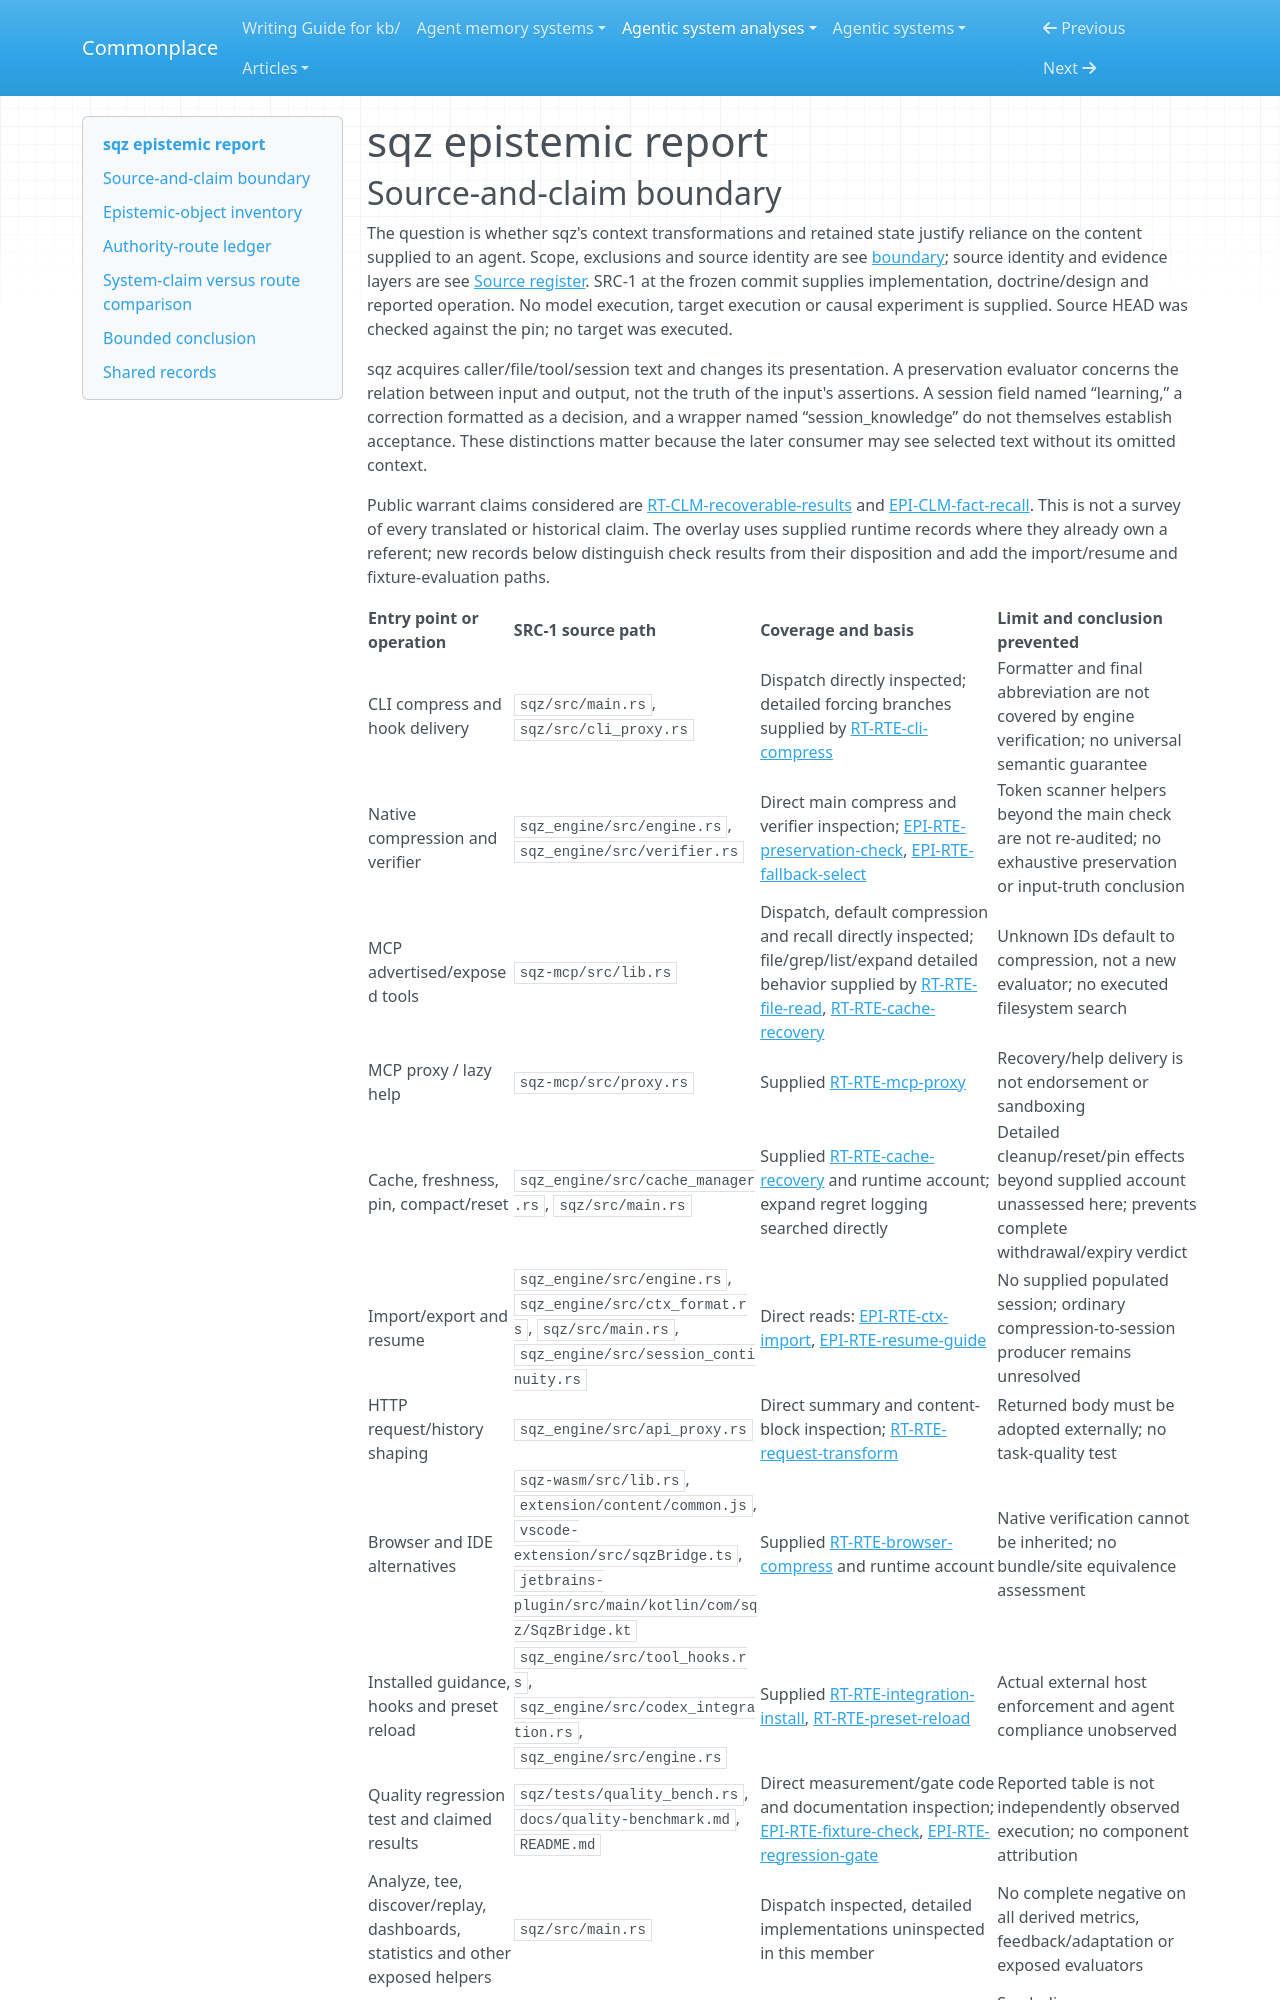

repository: zby/commonplace · page: agentic-system-analyses/retained/ojuschugh1--sqz/epistemic/index.html · generator: mkdocs

---
type: agentic-system-analyses/types/agentic-system-epistemic-report.md
description: "sqz epistemic routes: preservation checks, recovery, session claims and the limits of fixture warrant."
run-id: AAS-2026-11-09-sqz-154fb86209ba-01
reviewed-boundary: "495c078d8f4c94d060ecfbb4d919286670b87898"
---

# sqz epistemic report

## Source-and-claim boundary

The question is whether sqz's context transformations and retained state justify reliance on the content supplied to an agent. Scope, exclusions and source identity are see [boundary](boundary.md#boundary-and-evidence); source identity and evidence layers are see [Source register](boundary.md#source-register). SRC-1 at the frozen commit supplies implementation, doctrine/design and reported operation. No model execution, target execution or causal experiment is supplied. Source HEAD was checked against the pin; no target was executed.

sqz acquires caller/file/tool/session text and changes its presentation. A preservation evaluator concerns the relation between input and output, not the truth of the input's assertions. A session field named “learning,” a correction formatted as a decision, and a wrapper named “session_knowledge” do not themselves establish acceptance. These distinctions matter because the later consumer may see selected text without its omitted context.

Public warrant claims considered are [RT-CLM-recoverable-results](runtime.md#rt-clm-recoverable-results) and [EPI-CLM-fact-recall](#epi-clm-fact-recall). This is not a survey of every translated or historical claim. The overlay uses supplied runtime records where they already own a referent; new records below distinguish check results from their disposition and add the import/resume and fixture-evaluation paths.

| Entry point or operation | SRC-1 source path | Coverage and basis | Limit and conclusion prevented |
|---|---|---|---|
| CLI compress and hook delivery | `sqz/src/main.rs`, `sqz/src/cli_proxy.rs` | Dispatch directly inspected; detailed forcing branches supplied by [RT-RTE-cli-compress](runtime.md#rt-rte-cli-compress) | Formatter and final abbreviation are not covered by engine verification; no universal semantic guarantee |
| Native compression and verifier | `sqz_engine/src/engine.rs`, `sqz_engine/src/verifier.rs` | Direct main compress and verifier inspection; [EPI-RTE-preservation-check](#epi-rte-preservation-check), [EPI-RTE-fallback-select](#epi-rte-fallback-select) | Token scanner helpers beyond the main check are not re-audited; no exhaustive preservation or input-truth conclusion |
| MCP advertised/exposed tools | `sqz-mcp/src/lib.rs` | Dispatch, default compression and recall directly inspected; file/grep/list/expand detailed behavior supplied by [RT-RTE-file-read](runtime.md#rt-rte-file-read), [RT-RTE-cache-recovery](runtime.md#rt-rte-cache-recovery) | Unknown IDs default to compression, not a new evaluator; no executed filesystem search |
| MCP proxy / lazy help | `sqz-mcp/src/proxy.rs` | Supplied [RT-RTE-mcp-proxy](runtime.md#rt-rte-mcp-proxy) | Recovery/help delivery is not endorsement or sandboxing |
| Cache, freshness, pin, compact/reset | `sqz_engine/src/cache_manager.rs`, `sqz/src/main.rs` | Supplied [RT-RTE-cache-recovery](runtime.md#rt-rte-cache-recovery) and runtime account; expand regret logging searched directly | Detailed cleanup/reset/pin effects beyond supplied account unassessed here; prevents complete withdrawal/expiry verdict |
| Import/export and resume | `sqz_engine/src/engine.rs`, `sqz_engine/src/ctx_format.rs`, `sqz/src/main.rs`, `sqz_engine/src/session_continuity.rs` | Direct reads: [EPI-RTE-ctx-import](#epi-rte-ctx-import), [EPI-RTE-resume-guide](#epi-rte-resume-guide) | No supplied populated session; ordinary compression-to-session producer remains unresolved |
| HTTP request/history shaping | `sqz_engine/src/api_proxy.rs` | Direct summary and content-block inspection; [RT-RTE-request-transform](runtime.md#rt-rte-request-transform) | Returned body must be adopted externally; no task-quality test |
| Browser and IDE alternatives | `sqz-wasm/src/lib.rs`, `extension/content/common.js`, `vscode-extension/src/sqzBridge.ts`, `jetbrains-plugin/src/main/kotlin/com/sqz/SqzBridge.kt` | Supplied [RT-RTE-browser-compress](runtime.md#rt-rte-browser-compress) and runtime account | Native verification cannot be inherited; no bundle/site equivalence assessment |
| Installed guidance, hooks and preset reload | `sqz_engine/src/tool_hooks.rs`, `sqz_engine/src/codex_integration.rs`, `sqz_engine/src/engine.rs` | Supplied [RT-RTE-integration-install](runtime.md#rt-rte-integration-install), [RT-RTE-preset-reload](runtime.md#rt-rte-preset-reload) | Actual external host enforcement and agent compliance unobserved |
| Quality regression test and claimed results | `sqz/tests/quality_bench.rs`, `docs/quality-benchmark.md`, `README.md` | Direct measurement/gate code and documentation inspection; [EPI-RTE-fixture-check](#epi-rte-fixture-check), [EPI-RTE-regression-gate](#epi-rte-regression-gate) | Reported table is not independently observed execution; no component attribution |
| Analyze, tee, discover/replay, dashboards, statistics and other exposed helpers | `sqz/src/main.rs` | Dispatch inspected, detailed implementations uninspected in this member | No complete negative on all derived metrics, feedback/adaptation or exposed evaluators |
| Model routing / tool selection | `sqz_engine/src/model_router.rs`, `sqz_engine/src/tool_selector.rs` | Supplied runtime account | Symbolic arithmetic/sparse scores do not establish learned parameters; external model internals remain uninspected |

Available but uninspected helpers, custom pipeline configurations, site adapters and maintenance internals are not inaccessible or absent. They preclude a system-complete negative about knowledge production, revision or adaptation. The selected routes below are enough to distinguish implemented preservation/recovery from the stronger claim that compressed context warrants a successful task answer.
